Run: headless pygame with SDL's dummy video driver; simulated clock (each Clock.tick advances the game by its frame time, no real sleeping); random seed 0; keys injected as events and as key.get_pressed() state; mouse plan: one left click at the window centre at the start of phase 2, then a move to the lower-right quarter at the start of phase 3.
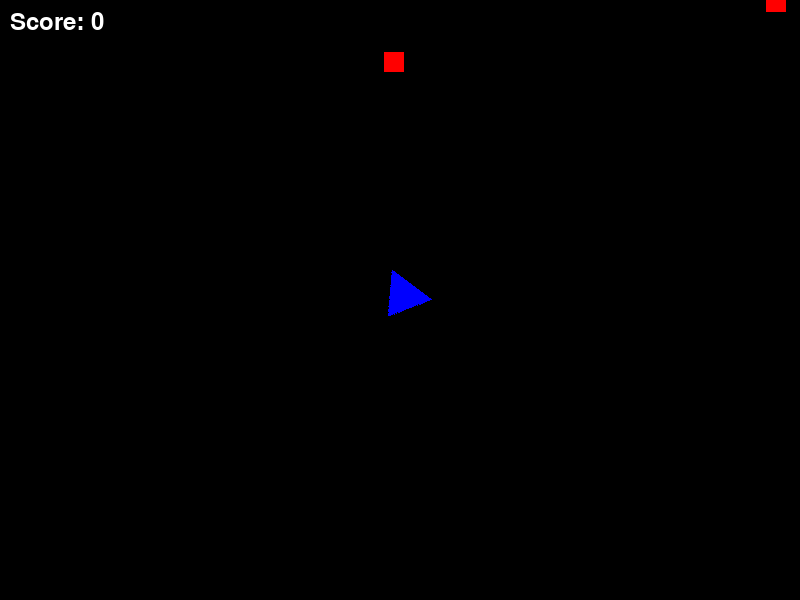
Frame 1 of 4 · flips 1–60 · no input
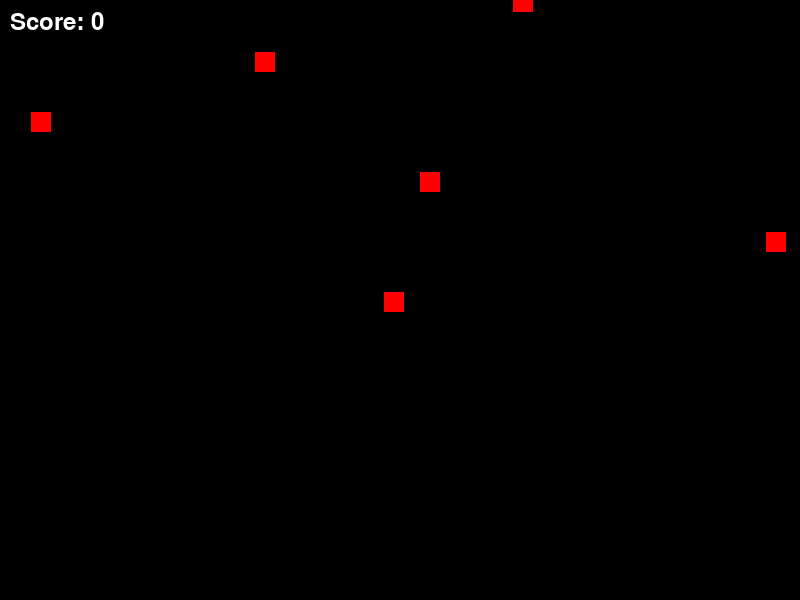
Frame 2 of 4 · flips 61–180 · clicked the window centre · tapped SPACE, RETURN · held RIGHT (→), D
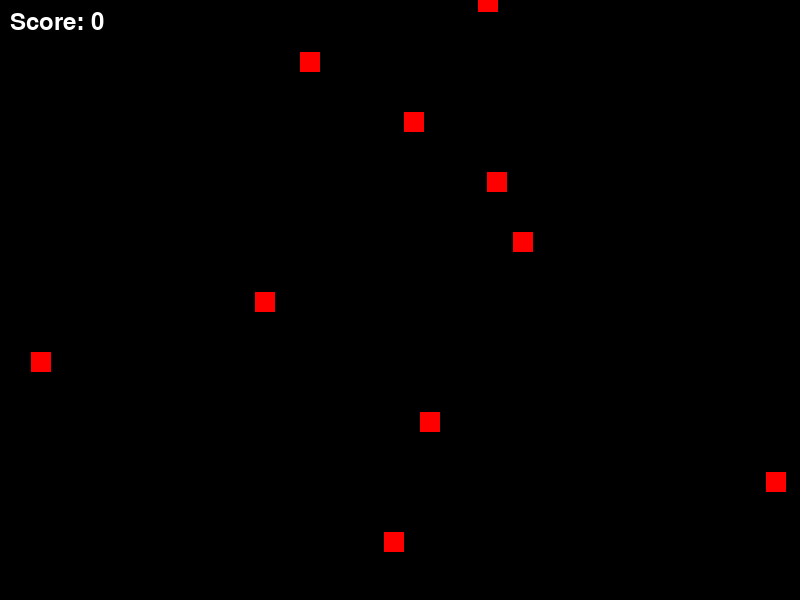
Frame 3 of 4 · flips 181–300 · moved the mouse to the lower-right quarter · held DOWN (↓), S
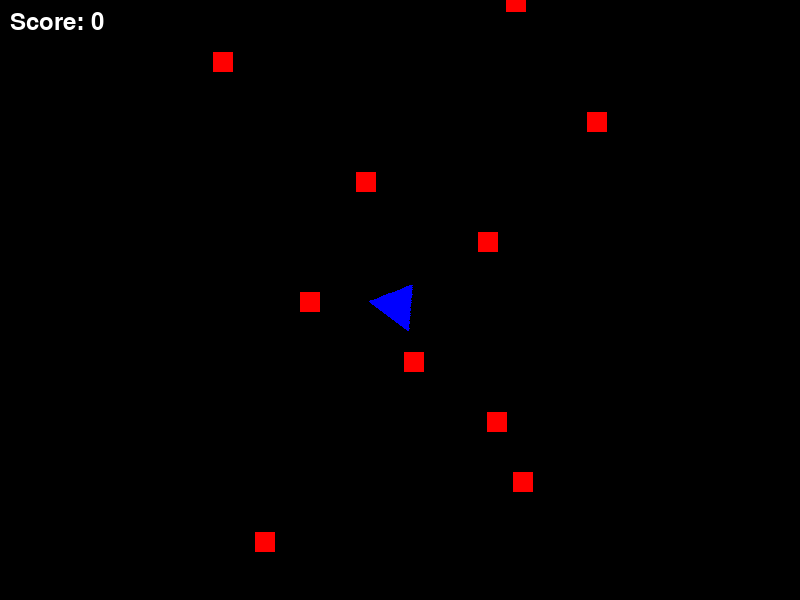
Frame 4 of 4 · flips 301–420 · held LEFT (←), A, UP (↑), W

The pygame program that drew these frames:

import pygame
import math
import random

pygame.init()

WIDTH, HEIGHT = 800, 600
screen = pygame.display.set_mode((WIDTH, HEIGHT))
pygame.display.set_caption("Space Shooter")

BLACK = (0, 0, 0)
WHITE = (255, 255, 255)
RED = (255, 0, 0)
BLUE = (0, 0, 255)

clock = pygame.time.Clock()
FPS = 60

spaceship_img = pygame.Surface((50, 40), pygame.SRCALPHA)
pygame.draw.polygon(spaceship_img, BLUE, [(25, 0), (50, 40), (0, 40)])
spaceship_pos = [WIDTH // 2, HEIGHT // 2]
spaceship_speed = 5
spaceship_angle = 0

bullets = []
bullet_speed = 10

enemies = []
enemy_spawn_rate = 30
enemy_speed = 2

score = 0
font = pygame.font.SysFont(None, 36)

def draw_text(text, color, x, y):
    img = font.render(text, True, color)
    screen.blit(img, (x, y))

running = True
spawn_timer = 0
while running:
    screen.fill(BLACK)

    for event in pygame.event.get():
        if event.type == pygame.QUIT:
            running = False

    keys = pygame.key.get_pressed()
    mouse_x, mouse_y = pygame.mouse.get_pos()

    if keys[pygame.K_w]:
        spaceship_pos[1] -= spaceship_speed
    if keys[pygame.K_s]:
        spaceship_pos[1] += spaceship_speed
    if keys[pygame.K_a]:
        spaceship_pos[0] -= spaceship_speed
    if keys[pygame.K_d]:
        spaceship_pos[0] += spaceship_speed

    dx, dy = mouse_x - spaceship_pos[0], mouse_y - spaceship_pos[1]
    spaceship_angle = math.degrees(math.atan2(-dy, dx))

    if pygame.mouse.get_pressed()[0]:
        bullets.append([spaceship_pos[0], spaceship_pos[1], spaceship_angle])

    for bullet in bullets[:]:
        bullet[0] += bullet_speed * math.cos(math.radians(bullet[2]))
        bullet[1] -= bullet_speed * math.sin(math.radians(bullet[2]))

        if not (0 <= bullet[0] <= WIDTH and 0 <= bullet[1] <= HEIGHT):
            bullets.remove(bullet)

    spawn_timer += 1
    if spawn_timer >= enemy_spawn_rate:
        spawn_timer = 0
        enemies.append([random.randint(0, WIDTH), 0, enemy_speed])

    for enemy in enemies[:]:
        enemy[1] += enemy[2]

        if enemy[1] > HEIGHT:
            enemies.remove(enemy)

    for bullet in bullets[:]:
        for enemy in enemies[:]:
            if math.hypot(bullet[0] - enemy[0], bullet[1] - enemy[1]) < 20:
                bullets.remove(bullet)
                enemies.remove(enemy)
                score += 1
                enemy_speed += 0.1
                break

    rotated_ship = pygame.transform.rotate(spaceship_img, spaceship_angle)
    rect = rotated_ship.get_rect(center=spaceship_pos)
    screen.blit(rotated_ship, rect.topleft)

    for bullet in bullets:
        pygame.draw.circle(screen, WHITE, (int(bullet[0]), int(bullet[1])), 5)

    for enemy in enemies:
        pygame.draw.rect(screen, RED, (enemy[0] - 10, enemy[1] - 10, 20, 20))

    draw_text(f"Score: {score}", WHITE, 10, 10)

    pygame.display.flip()
    clock.tick(FPS)

pygame.quit()
